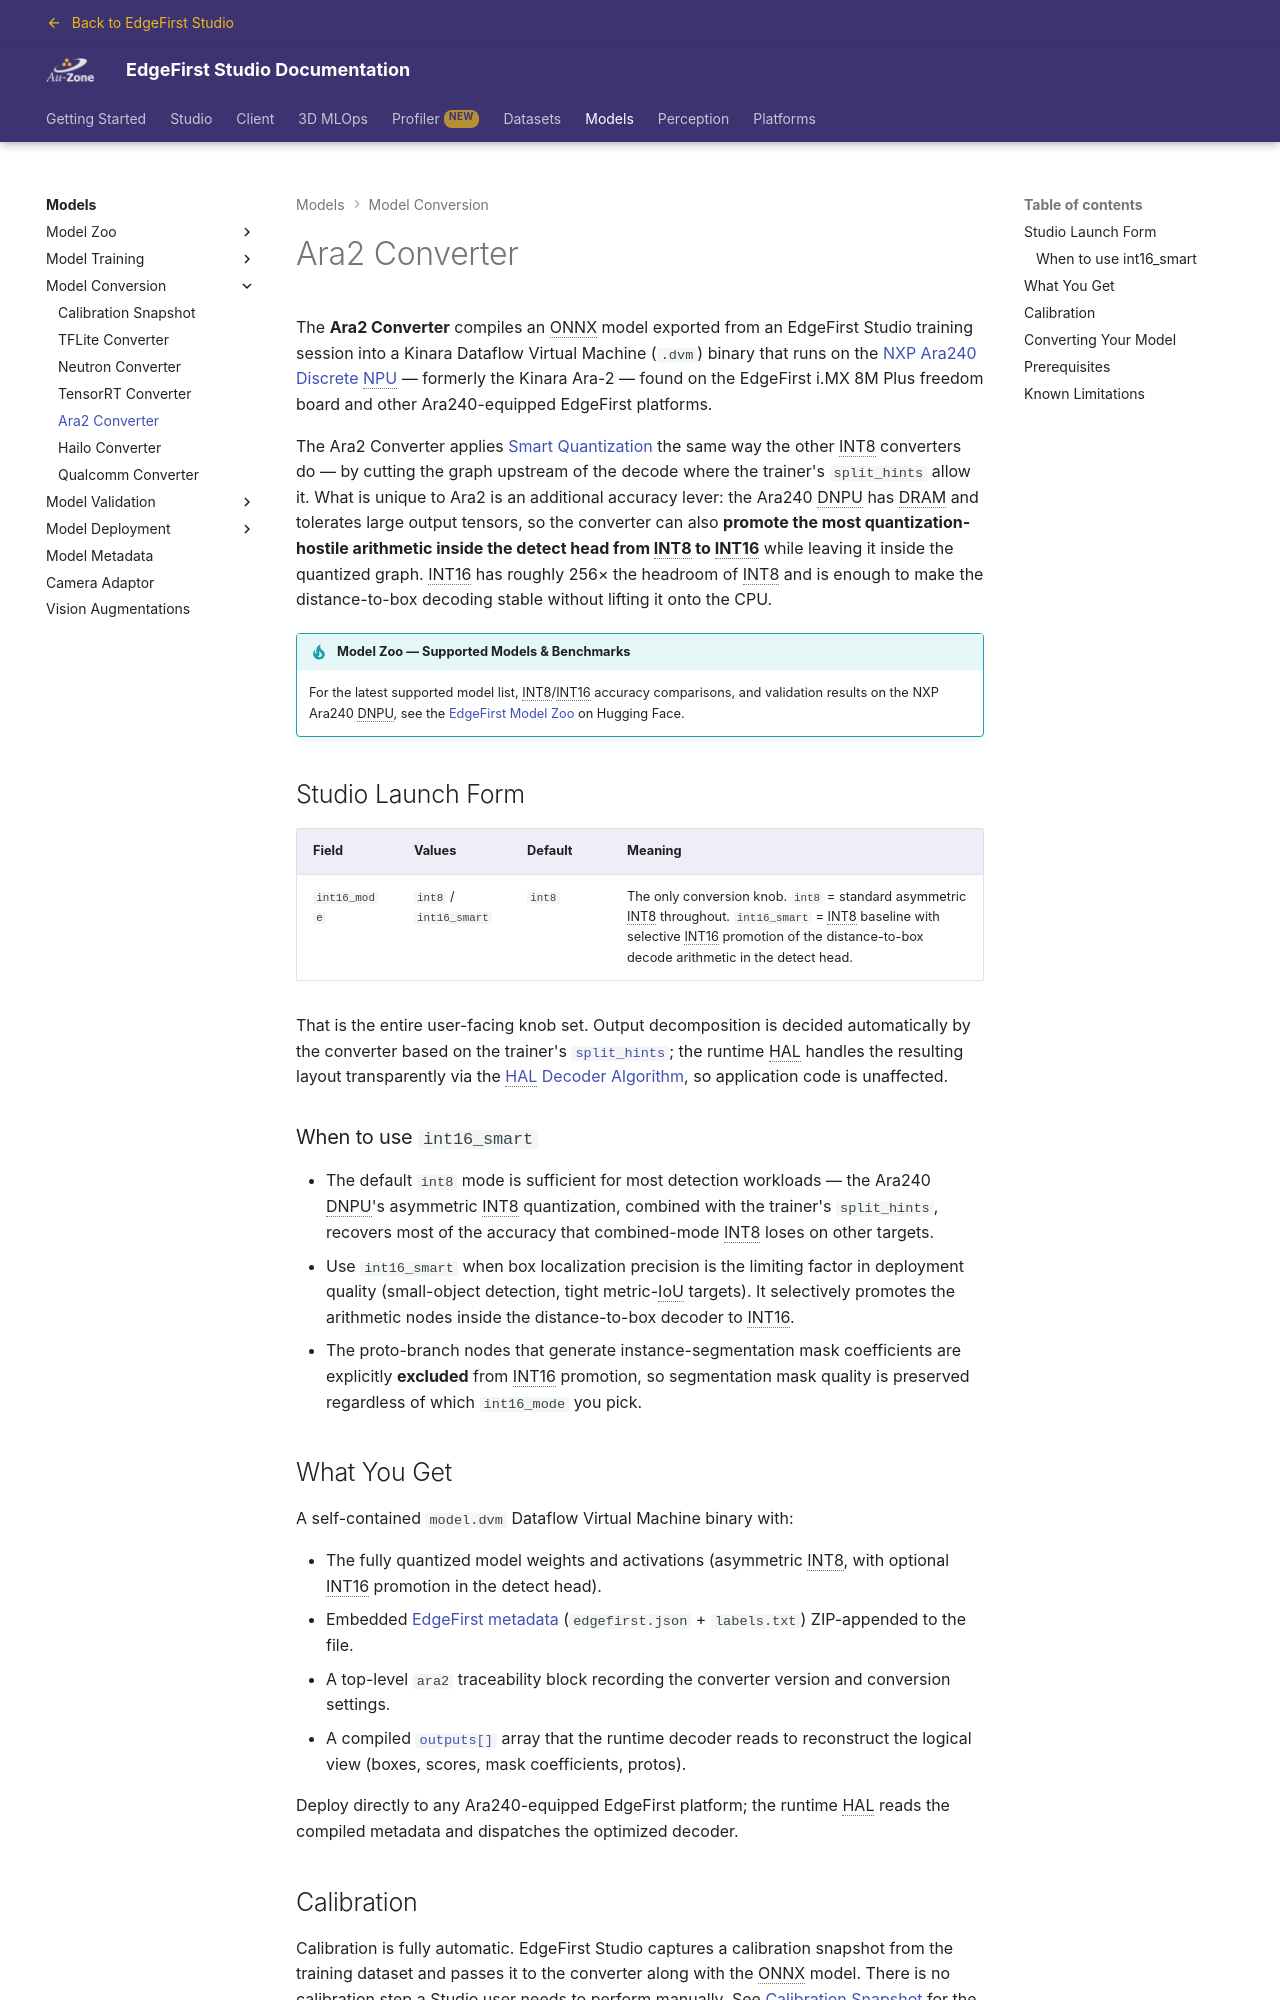

repository: EdgeFirstAI/documentation · page: stage/models/conversion/ara2/index.html · generator: mkdocs

# Ara2 Converter

The **Ara2 Converter** compiles an ONNX model exported from an EdgeFirst Studio training session into a Kinara Dataflow Virtual Machine (`.dvm`) binary that runs on the [NXP Ara240 Discrete NPU](https://www.nxp.com/products/ARA240) — formerly the Kinara Ara-2 — found on the EdgeFirst i.MX 8M Plus freedom board and other Ara240-equipped EdgeFirst platforms.

The Ara2 Converter applies [Smart Quantization](/models/conversion/#smart-quantization) the same way the other INT8 converters do — by cutting the graph upstream of the decode where the trainer's `split_hints` allow it. What is unique to Ara2 is an additional accuracy lever: the Ara240 DNPU has DRAM and tolerates large output tensors, so the converter can also **promote the most quantization-hostile arithmetic inside the detect head from INT8 to INT16** while leaving it inside the quantized graph. INT16 has roughly 256× the headroom of INT8 and is enough to make the distance-to-box decoding stable without lifting it onto the CPU.

!!! tip "Model Zoo — Supported Models & Benchmarks"
    For the latest supported model list, INT8/INT16 accuracy comparisons, and validation results on the NXP Ara240 DNPU, see the [EdgeFirst Model Zoo](https://huggingface.co/spaces/EdgeFirst/Models) on Hugging Face.

## Studio Launch Form

| Field | Values | Default | Meaning |
|-------|--------|---------|---------|
| `int16_mode` | `int8` / `int16_smart` | `int8` | The only conversion knob. `int8` = standard asymmetric INT8 throughout. `int16_smart` = INT8 baseline with selective INT16 promotion of the distance-to-box decode arithmetic in the detect head. |

That is the entire user-facing knob set. Output decomposition is decided automatically by the converter based on the trainer's [`split_hints`](/models/metadata/#split-hints); the runtime HAL handles the resulting layout transparently via the [HAL Decoder Algorithm](/models/metadata/#hal-decoder-algorithm), so application code is unaffected.

### When to use `int16_smart`

- The default `int8` mode is sufficient for most detection workloads — the Ara240 DNPU's asymmetric INT8 quantization, combined with the trainer's `split_hints`, recovers most of the accuracy that combined-mode INT8 loses on other targets.
- Use `int16_smart` when box localization precision is the limiting factor in deployment quality (small-object detection, tight metric-IoU targets). It selectively promotes the arithmetic nodes inside the distance-to-box decoder to INT16.
- The proto-branch nodes that generate instance-segmentation mask coefficients are explicitly **excluded** from INT16 promotion, so segmentation mask quality is preserved regardless of which `int16_mode` you pick.
